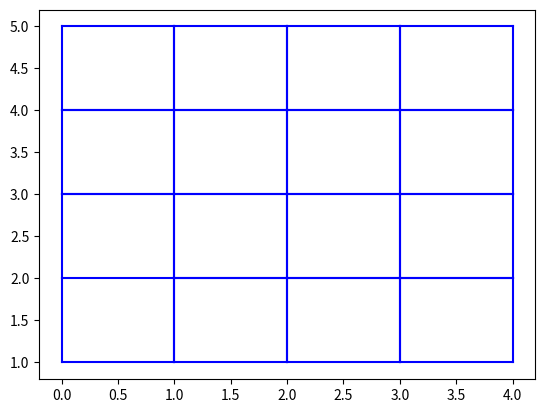

Python code for this plot:
import matplotlib.pyplot as plt


class Case:
    def  __init__(self,x,y):
        self.x = x
        self.y = y
        self.Nord = False
        self.South = False
        self.Est = False
        self.West = False
        self.IsEntrence = False
        self.IsExit = False
        self.cote=[self.Nord,self.South,self.Est,self.West]

    def __repr__(self):
        return "Case ("+("N" if self.cote[0] else "") + ("S" if self.cote[1] else "") + ("E" if self.cote[2] else "") + ("W" if self.cote[3] else "") + ")"

class labyrinth:
    def __init__(self, a: int, b: int):
        self.lines = a
        self.columns = b
        self.laby = [[Case(j,i) for i in range(self.columns)] for j in range(self.lines)]


    def show_laby(self):
        for i in range(len(self.laby)-1,0,-1):
            for j in range(len(self.laby[i])-1):
                dir = self.laby[i][j]
                if  dir.Nord == False:
                    plt.plot([j, j+1],[i+1, i+1], 'blue')
                if dir.South == False:
                    plt.plot([j, j+1], [i, i], 'blue')
                if dir.Est == False:
                    plt.plot([j+1, j+1], [i, i+1], 'blue')
                if dir.West == False:
                    plt.plot([j, j], [i, i+1], 'blue')
        plt.show()


    def __repr__(self):
        return f"labyrinth ({self.lines} lines, {self.columns} columns) [{self.lab.__repr__()}]"


Lab = labyrinth(5,5)
Lab.laby[2][0].South = True


Lab.show_laby()
